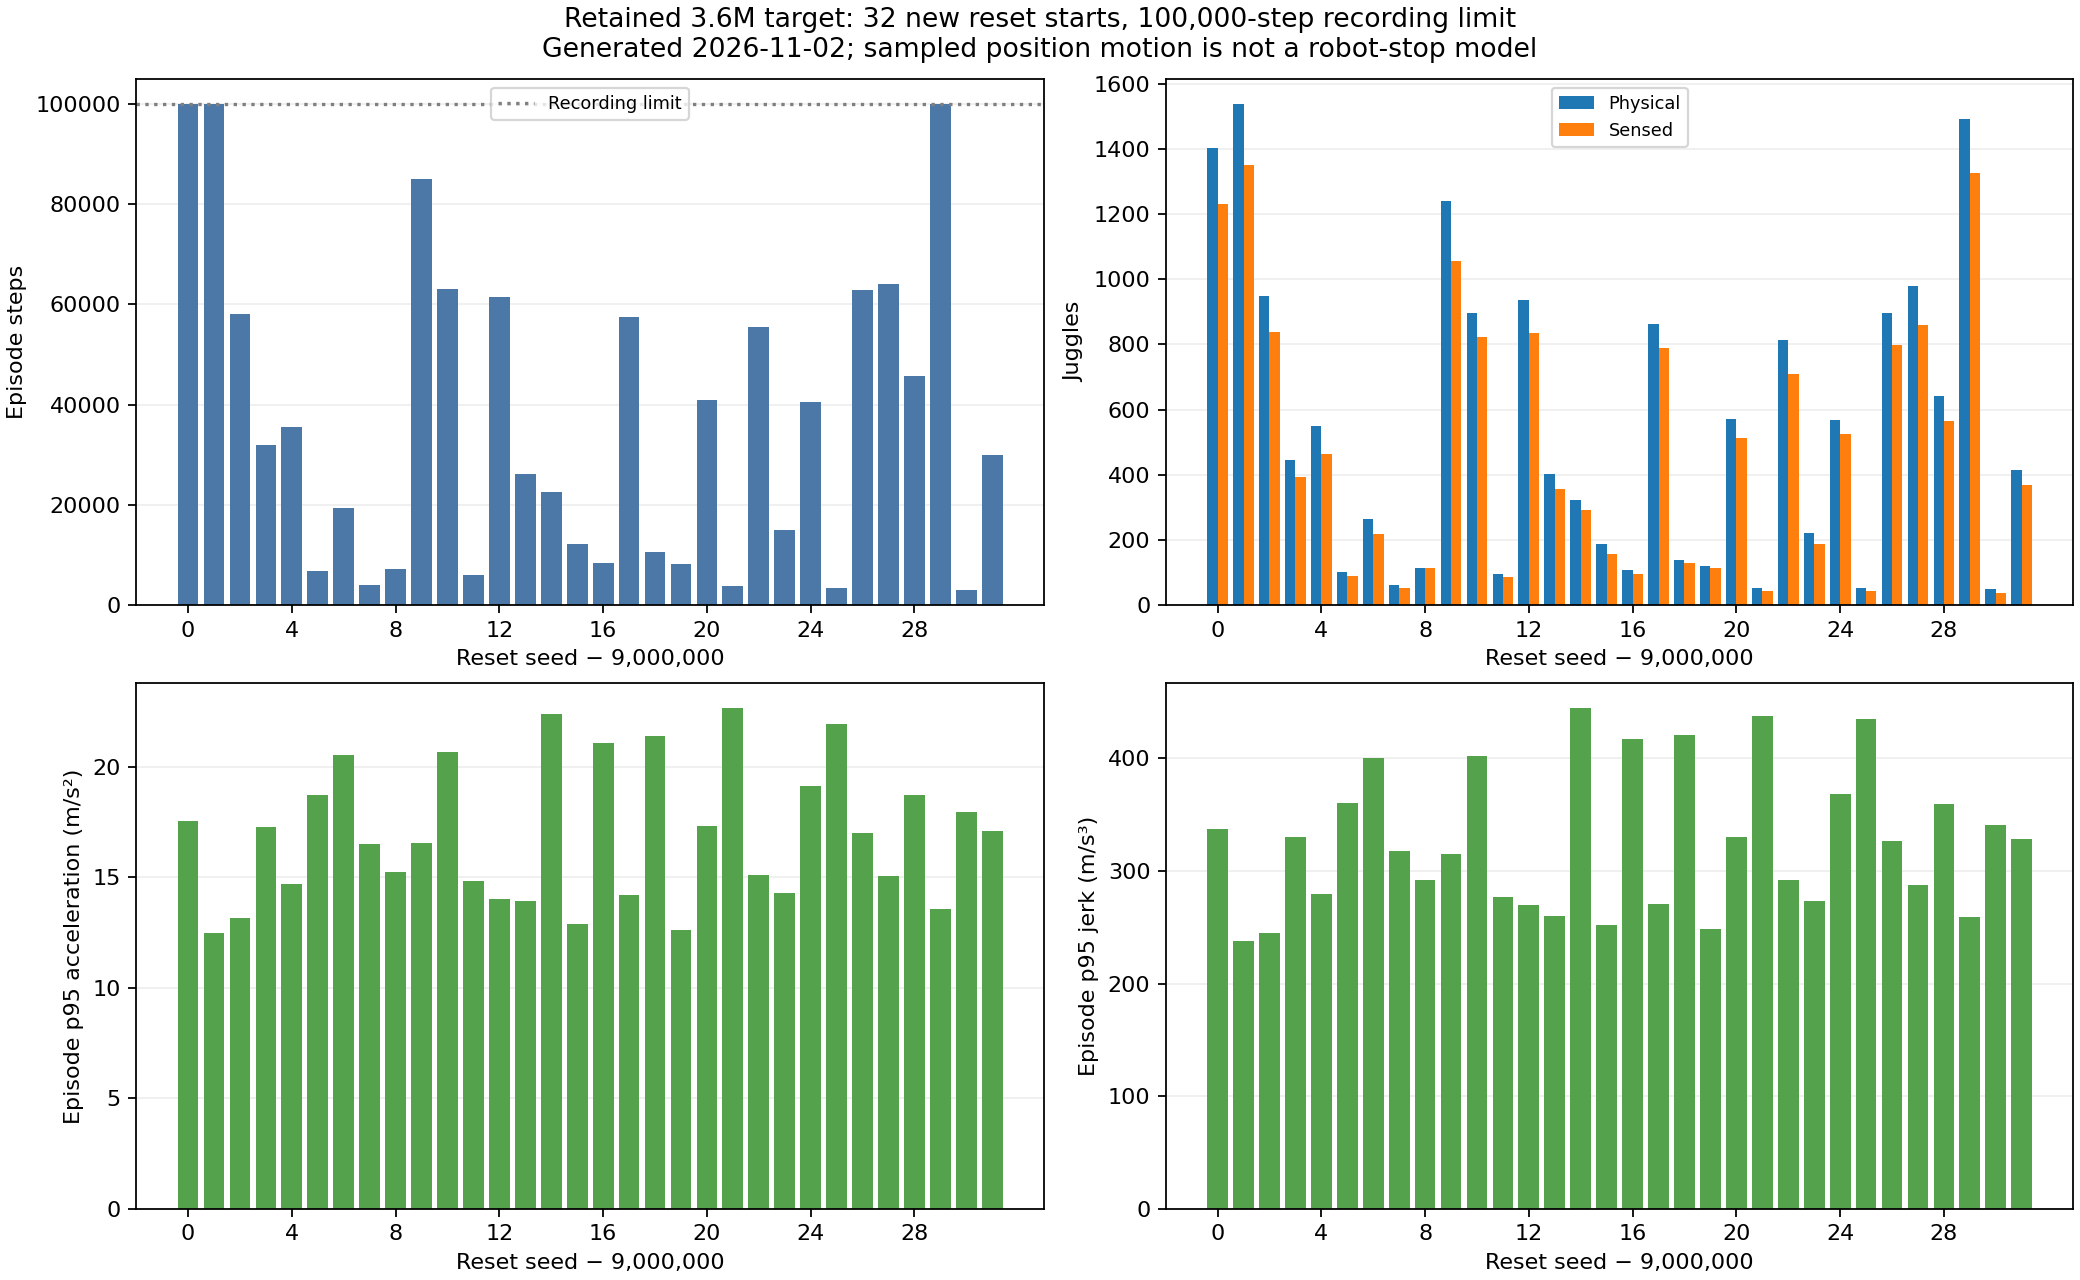

Source data for this figure (header and first rows):
seed, steps, physical_juggles, sensed_juggles, reward, action_delta_rms, terminated, truncated, trajectory, trajectory_sha256, recorded_end_reasons, position_p95_speed_m_s, position_p95_acceleration_m_s2, position_p95_jerk_m_s3
9000000, 100000, 1403, 1230, 76948, 0.3472, False, False, /scratch/cluster/mrudolph/documents/air-…, dc8c8976faa76eaa168438cc56cab7a767824727…, ["evaluation_horizon"], 1.88, 17.54, 337.2
9000001, 100000, 1539, 1350, 75725, 0.3486, False, False, /scratch/cluster/mrudolph/documents/air-…, 6b53e62f8c85fd6ae37bcd2741064a913d12bb12…, ["evaluation_horizon"], 1.636, 12.47, 238.2
9000002, 57980, 948, 837, 43983, 0.3477, True, False, /scratch/cluster/mrudolph/documents/air-…, 166be06d36d998ba4db5c985d67b309d5010f867…, ["puck_passed_paddle"], 1.685, 13.17, 244.6
9000003, 31970, 445, 392, 24502, 0.3519, True, False, /scratch/cluster/mrudolph/documents/air-…, 5ead781282a352840bdf5e384f60c557de2e2552…, ["puck_passed_paddle"], 1.862, 17.29, 329.9
9000004, 35566, 551, 465, 27319, 0.3451, True, False, /scratch/cluster/mrudolph/documents/air-…, 61c1b2bd2150bb08e70cf8eeef8eaa2e365f15be…, ["puck_passed_paddle"], 1.78, 14.69, 279.2
9000005, 6749, 100, 90, 5098, 0.3457, True, False, /scratch/cluster/mrudolph/documents/air-…, 0259f5181af85839dd101448ee60cfc7de7d3db9…, ["puck_passed_paddle"], 1.95, 18.72, 360.3
9000006, 19294, 263, 218, 14506, 0.375, True, False, /scratch/cluster/mrudolph/documents/air-…, 6172ea4c7d9a6d62878d31aefa3714abb62e3d1f…, ["puck_passed_paddle"], 1.928, 20.51, 400
9000007, 3988, 62, 52, 2960, 0.3759, True, False, /scratch/cluster/mrudolph/documents/air-…, 36775a0ca3efd564f5ed8981bd7c7fa7480aa1dc…, ["puck_passed_paddle"], 1.859, 16.52, 317.2
9000008, 7209, 112, 112, 5515, 0.3616, True, False, /scratch/cluster/mrudolph/documents/air-…, a62b897271b0fe521e275b30b13f025222b10bd1…, ["puck_passed_paddle"], 1.831, 15.23, 291.5
9000009, 85034, 1241, 1057, 65281, 0.3444, True, False, /scratch/cluster/mrudolph/documents/air-…, 3d5650eca7f28e083eca71f6f6866db39047ea6a…, ["puck_passed_paddle"], 1.863, 16.56, 314.9
9000010, 62978, 896, 822, 47261, 0.3575, True, False, /scratch/cluster/mrudolph/documents/air-…, a13798217d396fc923b7612c47759c8bde523d49…, ["puck_passed_paddle"], 2.001, 20.68, 402.3
9000011, 5986, 94, 87, 4487, 0.3792, True, False, /scratch/cluster/mrudolph/documents/air-…, 774f707dd58262cf728492dbd2857d62a8497e04…, ["puck_passed_paddle"], 1.775, 14.85, 276.5
9000012, 61553, 938, 834, 46804, 0.3509, True, False, /scratch/cluster/mrudolph/documents/air-…, 62a3ae4ea81445a1f524163bc769d6777a143522…, ["puck_passed_paddle"], 1.74, 14.03, 270
9000013, 26142, 402, 356, 19898, 0.3452, True, False, /scratch/cluster/mrudolph/documents/air-…, d17bcb947dabb3523ff03dc8fb57f3035ad534f3…, ["puck_passed_paddle"], 1.724, 13.92, 260
9000014, 22640, 323, 292, 16574, 0.3689, True, False, /scratch/cluster/mrudolph/documents/air-…, 6f743834f33b51beed7525d510dff03393012056…, ["puck_passed_paddle"], 2.096, 22.39, 444.7
9000015, 12134, 188, 157, 9189, 0.3489, True, False, /scratch/cluster/mrudolph/documents/air-…, f4dc714bdd231b6b89bd02f03cd84e4575221ebc…, ["puck_passed_paddle"], 1.658, 12.9, 251.5
9000016, 8397, 107, 95, 6230, 0.3884, True, False, /scratch/cluster/mrudolph/documents/air-…, 51bd3b867d449c69113d9537605ba60b0f1750a5…, ["puck_passed_paddle"], 1.915, 21.08, 416.6
9000017, 57375, 864, 790, 43859, 0.3414, True, False, /scratch/cluster/mrudolph/documents/air-…, 5d9e2552a42a834edf34ce3b63f26ef5af52eec9…, ["puck_passed_paddle"], 1.756, 14.21, 270.3
9000018, 10540, 138, 130, 7751, 0.3832, True, False, /scratch/cluster/mrudolph/documents/air-…, 5bc09ad3370f4b34deccb7f08d1cdba3f2f56678…, ["puck_passed_paddle"], 1.975, 21.41, 420.2
9000019, 8167, 120, 114, 6202, 0.3573, True, False, /scratch/cluster/mrudolph/documents/air-…, 789013d4f5aa785301e33f596d5ec7ca6ec496ed…, ["puck_passed_paddle"], 1.66, 12.62, 248.6
9000020, 40820, 571, 513, 31349, 0.3535, True, False, /scratch/cluster/mrudolph/documents/air-…, eb78d804cd520ea8de325f223a0900bd274f6156…, ["puck_passed_paddle"], 1.857, 17.33, 330.2
9000021, 3868, 52, 44, 2850, 0.3729, True, False, /scratch/cluster/mrudolph/documents/air-…, 8a453599815aed87cd358736f2a5378db36b48b3…, ["puck_passed_paddle"], 2.025, 22.67, 437.6
9000022, 55421, 815, 709, 42662, 0.3448, True, False, /scratch/cluster/mrudolph/documents/air-…, 222cfb0797d5ba7e65b31003f7927947c5dd1464…, ["puck_passed_paddle"], 1.797, 15.13, 291.8
9000023, 14895, 221, 186, 11471, 0.3379, True, False, /scratch/cluster/mrudolph/documents/air-…, 93c217d9c5014e66cb8f8149213059b4e99d3c21…, ["puck_passed_paddle"], 1.761, 14.29, 272.9
9000024, 40561, 567, 526, 30900, 0.3461, True, False, /scratch/cluster/mrudolph/documents/air-…, fad1675649dfe084dafc945e6d980d2d5245b8fa…, ["puck_passed_paddle"], 1.954, 19.14, 367.8
9000025, 3398, 51, 43, 2474, 0.3638, True, False, /scratch/cluster/mrudolph/documents/air-…, bb6d7363b099d2ca660d78d72d5999b9fdb8d7e6…, ["puck_passed_paddle"], 2.035, 21.95, 435
9000026, 62792, 896, 797, 48429, 0.3469, True, False, /scratch/cluster/mrudolph/documents/air-…, 6c37473e3c356e8b2852af3c201ac61a0a98605f…, ["puck_passed_paddle"], 1.883, 17.01, 326.2
9000027, 64060, 979, 859, 49241, 0.3438, True, False, /scratch/cluster/mrudolph/documents/air-…, 7fe535a490f5eb1cf0b87bd78488eb3ed658a42f…, ["puck_passed_paddle"], 1.806, 15.05, 287
9000028, 45757, 641, 565, 35068, 0.3466, True, False, /scratch/cluster/mrudolph/documents/air-…, 1f1770760c6f53b6491f741e2ecdfa2072f04bdd…, ["puck_passed_paddle"], 1.952, 18.75, 359.4
9000029, 100000, 1492, 1327, 76936, 0.3396, False, False, /scratch/cluster/mrudolph/documents/air-…, febd50706423f71420a598263197c1ec0d06fa65…, ["evaluation_horizon"], 1.713, 13.58, 258.9
9000030, 3036, 48, 37, 2306, 0.3584, True, False, /scratch/cluster/mrudolph/documents/air-…, 0e712bccce9fb712ba92f57e2e6b2be6d9e0548d…, ["puck_passed_paddle"], 1.912, 17.95, 340.7
9000031, 29883, 413, 368, 22952, 0.348, True, False, /scratch/cluster/mrudolph/documents/air-…, b69c423bc3569de6cd23a3fde3bbcf64bf811afc…, ["puck_passed_paddle"], 1.888, 17.09, 328
